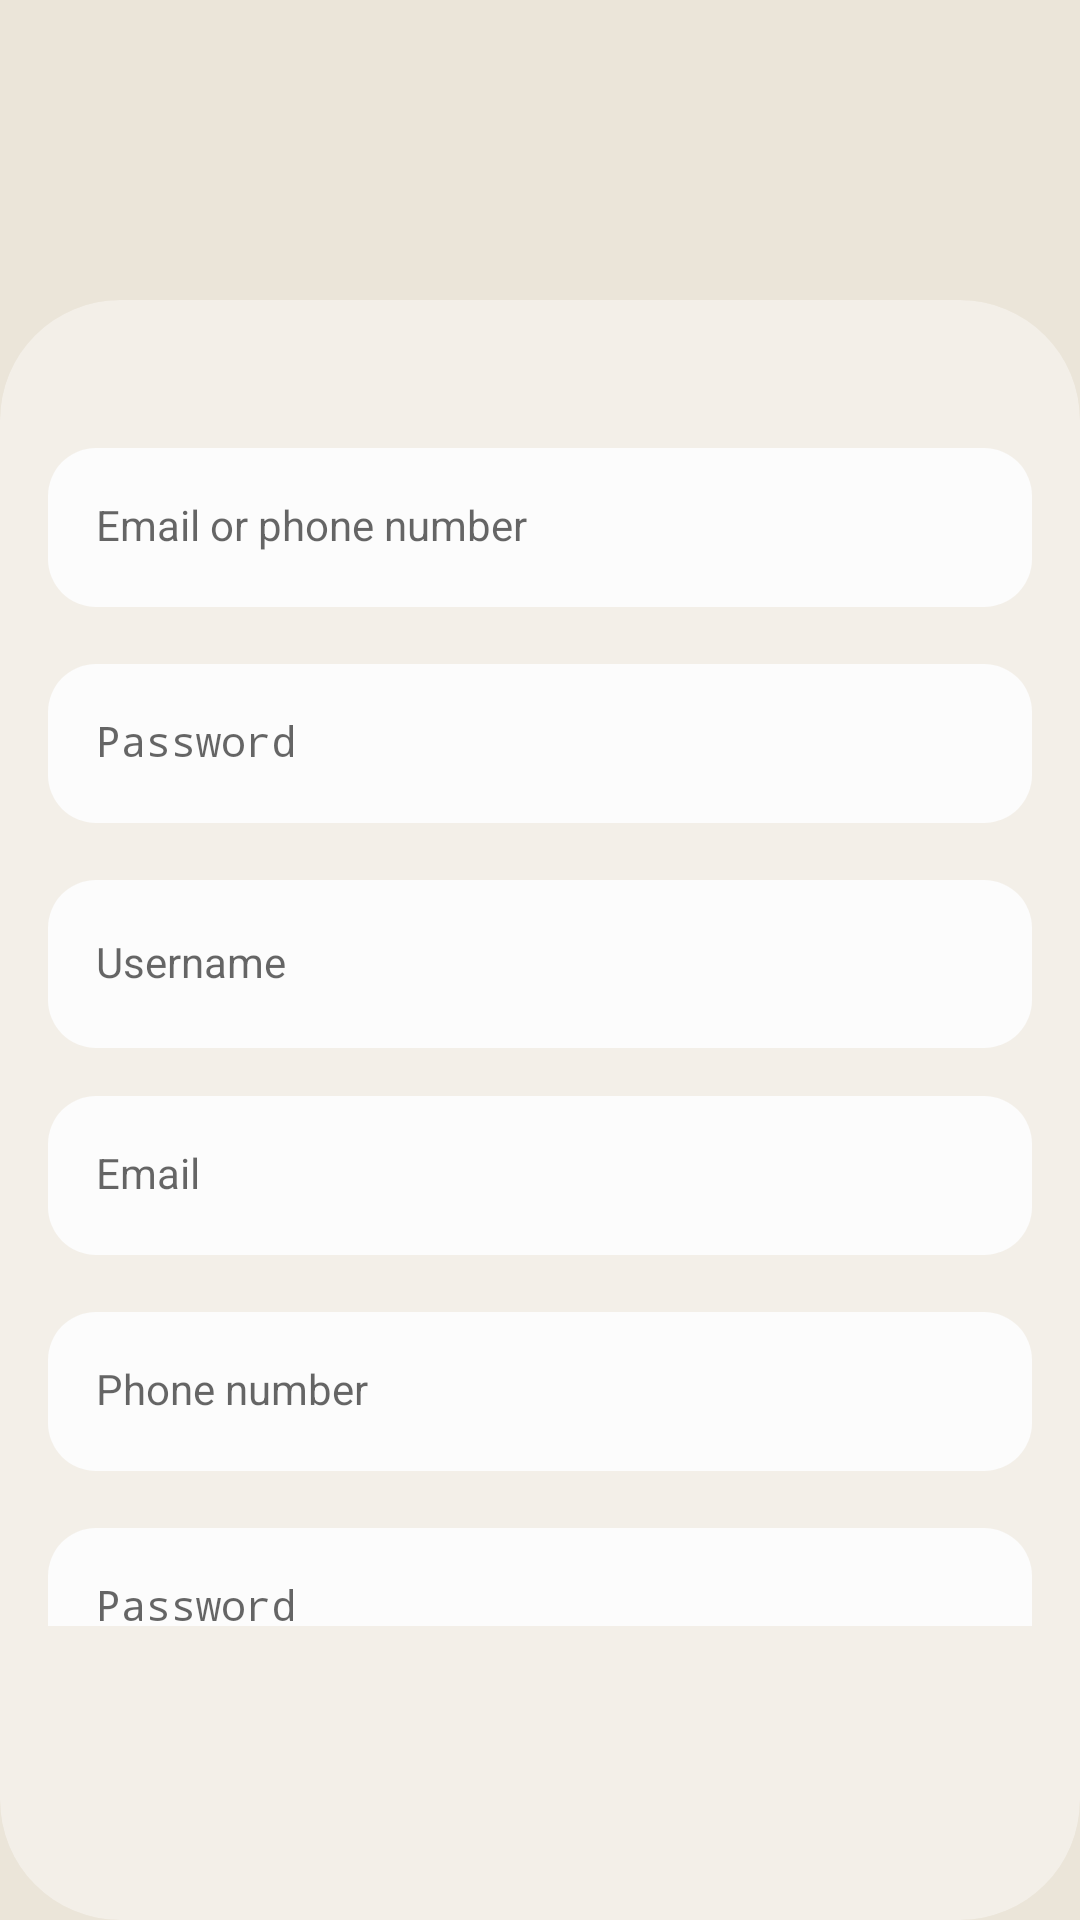

Produce the Android XML layout that renders to this screen, including the resource entries it uses.
<!-- AndroidManifest.xml: application theme Theme.WarehouseWizard -->
<!-- res/layout/fragment_auth_and_register.xml -->
<?xml version="1.0" encoding="utf-8"?>
<androidx.constraintlayout.widget.ConstraintLayout xmlns:android="http://schemas.android.com/apk/res/android"
    xmlns:app="http://schemas.android.com/apk/res-auto"
    xmlns:tools="http://schemas.android.com/tools"
    android:layout_width="match_parent"
    android:layout_height="match_parent"
    android:background="@color/background_color"
    tools:context=".ui.view.AuthAndRegisterFragment">

    <com.google.android.material.card.MaterialCardView
        android:id="@+id/cardviewEditUserprofile"
        style="@style/myMaterialCardAuth"
        android:layout_width="match_parent"
        android:layout_height="0dp"
        android:layout_gravity="bottom"
        android:layout_marginTop="100dp"
        android:translationZ="0dp"
        app:cardElevation="0dp"
        app:cardPreventCornerOverlap="false"
        app:contentPaddingBottom="54dp"
        app:contentPaddingLeft="16dp"
        app:contentPaddingRight="16dp"
        app:contentPaddingTop="32dp"
        app:layout_constraintBottom_toBottomOf="parent"
        app:layout_constraintEnd_toEndOf="parent"
        app:layout_constraintStart_toStartOf="parent"
        app:layout_constraintTop_toTopOf="parent">

        <LinearLayout
            android:layout_width="match_parent"
            android:layout_height="wrap_content"
            android:gravity="center"
            android:orientation="vertical">

            <TextView
                android:id="@+id/tvTitle"
                android:layout_width="wrap_content"
                android:layout_height="wrap_content"
                android:text="@string/label_login"
                android:textColor="@color/text_primary_color"
                android:textSize="34dp"
                app:layout_constraintEnd_toEndOf="parent"
                app:layout_constraintStart_toStartOf="parent"
                app:layout_constraintTop_toTopOf="parent" />

            <LinearLayout
                android:id="@+id/ll_auth"
                android:layout_width="match_parent"
                android:layout_height="wrap_content"
                android:orientation="vertical"
                android:visibility="visible">

                <com.google.android.material.textfield.TextInputLayout
                    android:id="@+id/text_layout_login"
                    style="@style/myTextInputLayout"
                    android:layout_width="match_parent"
                    android:layout_height="@dimen/text_input_height"
                    android:layout_marginTop="16dp"
                    android:hint="@string/hint_email_or_phone_number">

                    <com.google.android.material.textfield.TextInputEditText
                        android:id="@+id/et_login"
                        android:layout_width="match_parent"
                        android:layout_height="wrap_content"
                        android:background="@drawable/round_corner_edittext"
                        android:inputType="textEmailAddress"
                        android:maxLength="40"
                        android:textAppearance="@style/myTextInputStyle"
                        tools:text="Login" />
                </com.google.android.material.textfield.TextInputLayout>

                <com.google.android.material.textfield.TextInputLayout
                    android:id="@+id/text_layout_password"
                    style="@style/myTextInputLayout"
                    android:layout_width="match_parent"
                    android:layout_height="@dimen/text_input_height"
                    android:layout_marginTop="16dp"
                    android:hint="@string/hint_password_base">

                    <com.google.android.material.textfield.TextInputEditText
                        android:id="@+id/et_password"
                        android:layout_width="match_parent"
                        android:layout_height="wrap_content"
                        android:background="@drawable/round_corner_edittext"
                        android:inputType="textPassword"
                        android:maxLength="30"
                        android:textAppearance="@style/myTextInputStyle"
                        tools:text="Password" />
                </com.google.android.material.textfield.TextInputLayout>
            </LinearLayout>

            <LinearLayout
                android:id="@+id/ll_register"
                android:layout_width="match_parent"
                android:layout_height="wrap_content"
                android:orientation="vertical"
                android:visibility="visible">

                <com.google.android.material.textfield.TextInputLayout
                    android:id="@+id/text_layout_username"
                    style="@style/myTextInputLayout"
                    android:layout_width="match_parent"
                    android:layout_height="wrap_content"
                    android:layout_marginTop="16dp"
                    android:hint="@string/hint_username">

                    <com.google.android.material.textfield.TextInputEditText
                        android:id="@+id/et_username"
                        android:layout_width="match_parent"
                        android:layout_height="@dimen/text_input_height"
                        android:background="@drawable/round_corner_edittext"
                        android:inputType="textPersonName"
                        android:maxLines="1"
                        android:textAppearance="@style/myTextInputStyle"
                        android:visibility="visible"
                        tools:text="Username" />
                </com.google.android.material.textfield.TextInputLayout>

                <com.google.android.material.textfield.TextInputLayout
                    android:id="@+id/text_layout_email"
                    style="@style/myTextInputLayout"
                    android:layout_width="match_parent"
                    android:layout_height="@dimen/text_input_height"
                    android:layout_marginTop="16dp"
                    android:hint="@string/hint_email">

                    <com.google.android.material.textfield.TextInputEditText
                        android:id="@+id/et_email"
                        android:layout_width="match_parent"
                        android:layout_height="wrap_content"
                        android:background="@drawable/round_corner_edittext"
                        android:inputType="textEmailAddress"
                        android:maxLength="40"
                        android:textAppearance="@style/myTextInputStyle"
                        tools:text="Email" />
                </com.google.android.material.textfield.TextInputLayout>

                <com.google.android.material.textfield.TextInputLayout
                    android:id="@+id/text_layout_phone_number"
                    style="@style/myTextInputLayout"
                    android:layout_width="match_parent"
                    android:layout_height="@dimen/text_input_height"
                    android:layout_marginTop="16dp"
                    android:hint="@string/hint_phone_number">

                    <com.google.android.material.textfield.TextInputEditText
                        android:id="@+id/et_phone_number"
                        android:layout_width="match_parent"
                        android:layout_height="wrap_content"
                        android:background="@drawable/round_corner_edittext"
                        android:inputType="phone"
                        android:maxLength="30"
                        android:textAppearance="@style/myTextInputStyle" />

                </com.google.android.material.textfield.TextInputLayout>

                <com.google.android.material.textfield.TextInputLayout
                    android:id="@+id/text_layout_create_password"
                    style="@style/myTextInputLayout"
                    android:layout_width="match_parent"
                    android:layout_height="@dimen/text_input_height"
                    android:layout_marginTop="16dp"
                    android:hint="@string/hint_password_base">

                    <com.google.android.material.textfield.TextInputEditText
                        android:id="@+id/et_create_password"
                        android:layout_width="match_parent"
                        android:layout_height="wrap_content"
                        android:background="@drawable/round_corner_edittext"
                        android:inputType="textPassword"
                        android:maxLength="30"
                        android:textAppearance="@style/myTextInputStyle"
                        tools:text="Repeat password" />
                </com.google.android.material.textfield.TextInputLayout>
            </LinearLayout>

            <TextView
                android:id="@+id/tv_info_text"
                android:layout_width="wrap_content"
                android:layout_height="wrap_content"
                android:layout_gravity="end"
                android:layout_marginTop="2dp"
                android:layout_marginEnd="6dp"
                android:clickable="true"
                android:enabled="true"
                android:text="Пароль должен состоять от 6 до 20 символов"
                android:textAppearance="@style/additionalTextStyle"
                android:visibility="gone" />

            <androidx.appcompat.widget.AppCompatButton
                android:id="@+id/btn_login"
                android:layout_width="match_parent"
                android:layout_height="wrap_content"
                android:layout_marginTop="24dp"
                android:background="@drawable/selector_button"
                android:enabled="true"
                android:outlineAmbientShadowColor="@android:color/transparent"
                android:outlineProvider="none"
                android:text="@string/btn_login_text"
                android:textColor="@color/text_on_btn_color" />

            <androidx.appcompat.widget.AppCompatButton
                android:id="@+id/btn_register"
                android:layout_width="match_parent"
                android:layout_height="wrap_content"
                android:layout_marginTop="24dp"
                android:background="@drawable/selector_button"
                android:enabled="true"
                android:visibility="gone"
                android:outlineAmbientShadowColor="@android:color/transparent"
                android:outlineProvider="none"
                android:text="@string/btn_continue_text"
                android:textColor="@color/text_on_btn_color" />

            <TextView
                android:id="@+id/btn_sign_up"
                android:layout_width="wrap_content"
                android:layout_height="32dp"
                android:layout_marginTop="32dp"
                android:clickable="true"
                android:enabled="true"
                android:gravity="center"
                android:text="@string/don_t_have_any_account_signup"
                android:textColor="@color/text_hint_secondary_color" />

        </LinearLayout>

    </com.google.android.material.card.MaterialCardView>


</androidx.constraintlayout.widget.ConstraintLayout>
<!-- resources referenced by this layout -->
<resources>
  <color name="background_color">#EBE5D9</color>
  <color name="text_hint_secondary_color">#807465</color>
  <color name="text_on_btn_color">#3F512B</color>
  <color name="text_primary_color">#282623</color>
  <dimen name="text_input_height">56dp</dimen>
  <!-- drawable round_corner_edittext (drawable) -->
  <?xml version="1.0" encoding="utf-8"?>
  <shape xmlns:android="http://schemas.android.com/apk/res/android" android:shape="rectangle">
      <solid android:color="@color/et_bgr_color"/>
      <corners android:radius="16dp"/>
  </shape>
  <string name="btn_continue_text">continue</string>
  <string name="btn_login_text">login</string>
  <string name="don_t_have_any_account_signup">Don\'t have any account? <b><u>Sign Up</u></b></string>
  <string name="hint_email" translatable="false">Email</string>
  <string name="hint_email_or_phone_number">Email or phone number</string>
  <string name="hint_password_base">Password</string>
  <string name="hint_phone_number">Phone number</string>
  <string name="hint_username">Username</string>
  <string name="label_login">Login</string>
  <style name="additionalTextStyle" parent="ThemeOverlay.Material3.TextInputEditText">
          <item name="android:textSize">11sp</item>
          <item name="android:textColor">@color/text_hint_secondary_color</item>
      </style>
  <style name="myMaterialCardAuth" parent="@style/Widget.MaterialComponents.CardView">
          <item name="cardBackgroundColor">@color/background_secondary_color</item>
          <item name="shapeAppearanceOverlay">
              @style/ShapeAppearanceOverlay_card_custom_corners_right
          </item>
      </style>
  <style name="myTextInputLayout" parent="Widget.MaterialComponents.TextInputLayout.FilledBox">
          <item name="boxStrokeWidth">0dp</item>
          <item name="boxStrokeWidthFocused">0dp</item>
          <item name="hintAnimationEnabled">true</item>
          <item name="hintEnabled">true</item>
          <item name="hintTextColor">@color/text_hint_secondary_color</item>
      </style>
  <style name="myTextInputStyle" parent="ThemeOverlay.Material3.TextInputEditText">
          <item name="android:textSize">14sp</item>
          <item name="android:textColor">@color/text_primary_color</item>
      </style>
  <color name="et_bgr_color">#FCFCFC</color>
  <!-- drawable btn_disabled (drawable) -->
  <?xml version="1.0" encoding="utf-8"?>
  <shape xmlns:android="http://schemas.android.com/apk/res/android" android:shape="rectangle">
      <solid android:color="@color/btn_disabled_color"/>
      <corners android:radius="16dp"/>
  </shape>
  <!-- drawable btn_pressed (drawable) -->
  <?xml version="1.0" encoding="utf-8"?>
  <shape xmlns:android="http://schemas.android.com/apk/res/android" android:shape="rectangle">
      <solid android:color="@color/btn_pressed_color"/>
      <corners android:radius="10dp"/>
  </shape>
  <!-- drawable btn_enabled (drawable) -->
  <?xml version="1.0" encoding="utf-8"?>
  <shape xmlns:android="http://schemas.android.com/apk/res/android" android:shape="rectangle">
      <solid android:color="@color/accent_btn_color"/>
      <corners android:radius="16dp"/>
  </shape>
  <color name="background_secondary_color">#F3EFE8</color>
  <style name="ShapeAppearanceOverlay_card_custom_corners_right" parent="">
          <item name="cornerFamily">rounded</item>
          <item name="cornerSizeTopRight">40dp</item>
          <item name="cornerSizeTopLeft">40dp</item>
          <item name="cornerSizeBottomRight">40dp</item>
          <item name="cornerSizeBottomLeft">40dp</item>
      </style>
  <color name="accent_btn_color">#D3EABC</color>
  <color name="selected_element_color">#FADEBC</color>
  <style name="OverFlow" parent="@android:style/Widget.Holo.ActionButton.Overflow">
          <item name="android:src">@drawable/ic_filter_list</item>
      </style>
  <color name="btn_disabled_color">#805C5863</color>
  <color name="btn_pressed_color">#C8EEA1</color>
  <color name="theme_ic_color">#807465</color>
</resources>
